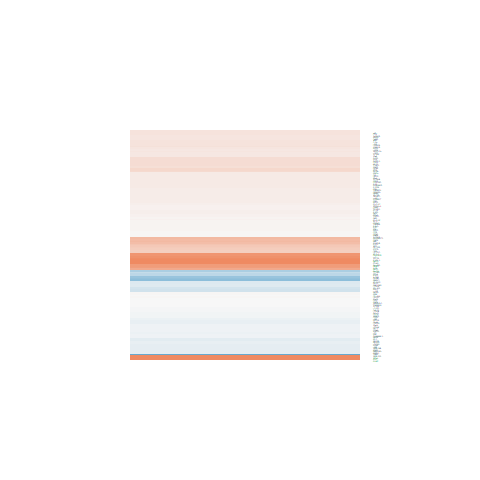

Data behind this chart, as committed beside it:
logFC, AveExpr, t, P.Value, adj.P.Val, B
0.04018, 1.07, 0.1195, 0.9059, 1, -6.067
0.003304, 2.693, 0.01488, 0.9882, 1, -6.38
0.1683, 5.139, 0.8984, 0.3778, 1, -6.293
0.05886, 4.731, 0.2505, 0.8043, 1, -6.648
0.3961, 0.3565, 0.8728, 0.3913, 1, -5.397
-0.3993, -0.06311, -1.135, 0.2674, 1, -5.109
0.1788, 6.843, 1.323, 0.198, 1, -5.898
-0.1624, 6.428, -1.089, 0.287, 1, -6.163
-1.873, -1.515, -2.742, 0.0113, 0.7849, -2.807
-0.1142, 3.786, -0.5969, 0.5561, 1, -6.374
0.1145, 6.936, 0.9069, 0.3734, 1, -6.353
-0.04381, 5.608, -0.2932, 0.7719, 1, -6.675
0.1355, 8.79, 0.8867, 0.384, 1, -6.356
1.091, 6.648, 6.985, 3.02906344981036e-07, 0.0002317, 6.83
-0.006725, 6.795, -0.04766, 0.9624, 1, -6.763
-0.02927, 5.559, -0.2072, 0.8376, 1, -6.697
-0.04018, 5.143, -0.2551, 0.8008, 1, -6.655
0.02853, 5.97, 0.1984, 0.8444, 1, -6.717
0.01444, 3.615, 0.07541, 0.9405, 1, -6.521
0.1749, 4.578, 0.7126, 0.4829, 1, -6.36
0.005215, 2.945, 0.02463, 0.9806, 1, -6.386
-0.2684, 2.707, -1.021, 0.3175, 1, -5.855
-0.02713, 6.188, -0.1822, 0.857, 1, -6.727
-0.1618, 7.904, -1.076, 0.2926, 1, -6.185
-0.1743, 4.347, -0.8696, 0.393, 1, -6.244
-0.1375, 4.894, -0.7464, 0.4626, 1, -6.392
0.1549, 1.998, 0.6978, 0.4919, 1, -6.028
1.035, 2.87, 3.072, 0.005187, 0.4927, -2.248
-0.7169, -1.165, -1.326, 0.1972, 1, -4.719
-0.04223, 5.251, -0.3063, 0.762, 1, -6.664
1.075, -1.54, 1.798, 0.0846, 1, -4.161
0.1825, 0.705, 0.387, 0.7022, 1, -5.723
0.008429, 6.196, 0.04788, 0.9622, 1, -6.749
0.8256, 5.57, 5.952, 3.68785183358636e-06, 0.001675, 4.384
-0.4006, 1.588, -1.286, 0.2106, 1, -5.266
0.1195, 6.861, 0.9105, 0.3715, 1, -6.347
0.1144, 5.038, 0.7252, 0.4753, 1, -6.42
0.4716, -0.3601, 0.9579, 0.3476, 1, -5.21
0.1169, 1.641, 0.4756, 0.6386, 1, -5.992
0.2478, 5.338, 1.613, 0.1197, 1, -5.434
-0.1392, 2.795, -0.4914, 0.6276, 1, -6.251
0.08672, 5.797, 0.4848, 0.6321, 1, -6.612
0.1234, 5.883, 0.6963, 0.4929, 1, -6.492
2.013, 3.696, 6.6, 7.58247850995878e-07, 0.0004791, 5.966
0.1874, 1.52, 0.7015, 0.4897, 1, -5.912
-0.1255, 4.601, -0.939, 0.357, 1, -6.208
0.0942, 2.169, 0.4503, 0.6565, 1, -6.117
-0.06938, 1.677, -0.2164, 0.8305, 1, -6.125
0.1714, 1.018, 0.5205, 0.6074, 1, -5.877
0.5043, 6.354, 3.824, 0.0008108, 0.1281, -0.9008
0.2375, 5.15, 1.438, 0.1632, 1, -5.672
0.1125, 6.694, 0.7633, 0.4527, 1, -6.464
0.00376, 7.171, 0.02665, 0.979, 1, -6.769
-0.09817, 6.122, -0.5925, 0.559, 1, -6.564
-0.679, 0.1536, -1.742, 0.09425, 1, -4.371
0.1523, 4.021, 0.7145, 0.4817, 1, -6.331
-0.1163, 4.393, -0.7015, 0.4897, 1, -6.383
0.1892, 6.765, 0.9801, 0.3367, 1, -6.276
0.9648, -1.548, 1.342, 0.1919, 1, -4.664
0.1446, 4.792, 1.072, 0.2942, 1, -6.098
... 88 more rows
